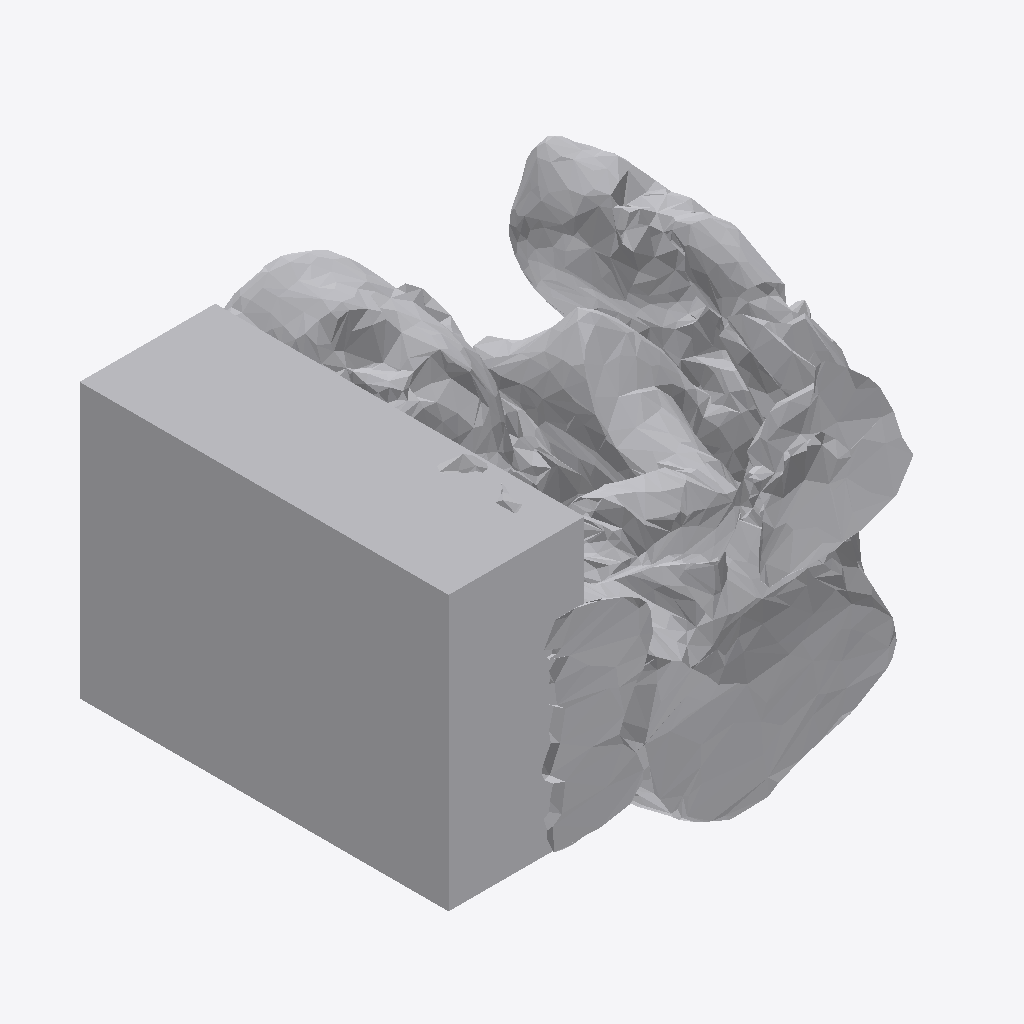
Isometric view of an IFC building model (IFC-SPF (STEP), schema IFC4, length unit metre), seen from the south-west, elements coloured by IFC class: 1 other element (light grey).
Extent 1.9 m × 1.5 m × 1.2 m (x, y, z). Storeys (1): Ground Floor at 0.00 m. Elements (1): 1 IfcFurniture.

HEADER;
FILE_DESCRIPTION(('ViewDefinition [CoordinationView]'),'2;1');
FILE_NAME('','2026-07-12T09:22:04',(''),(''),'IfcOpenShell 0.8.0','IfcOpenShell 0.8.0','');
FILE_SCHEMA(('IFC4'));
ENDSEC;
DATA;
#17=IFCPROJECT('2G1RoqhNr31wlYUDeQTpiu',#5,'Office Project',$,$,$,$,(#15),#10);
#20=IFCSITE('3Z6ncCiG19weOQQc5x480o',#5,'Site',$,$,#19,$,$,.ELEMENT.,$,$,$,$,$);
#22=IFCBUILDING('0sN3PcYj56dBbDNlJa8xA9',#5,'Building',$,$,#21,$,$,.ELEMENT.,$,$,$);
#24=IFCBUILDINGSTOREY('3wngqvrxf0zQ4tyjmZXOl4',#5,'Ground Floor',$,$,#23,$,$,.ELEMENT.,0.0);
#35=IFCFURNITURE('2sGOJfty1DzxvnGeVqJIcL',#5,'list03_filing_cabinet',$,$,#34,#31,$,$);
ENDSEC;
